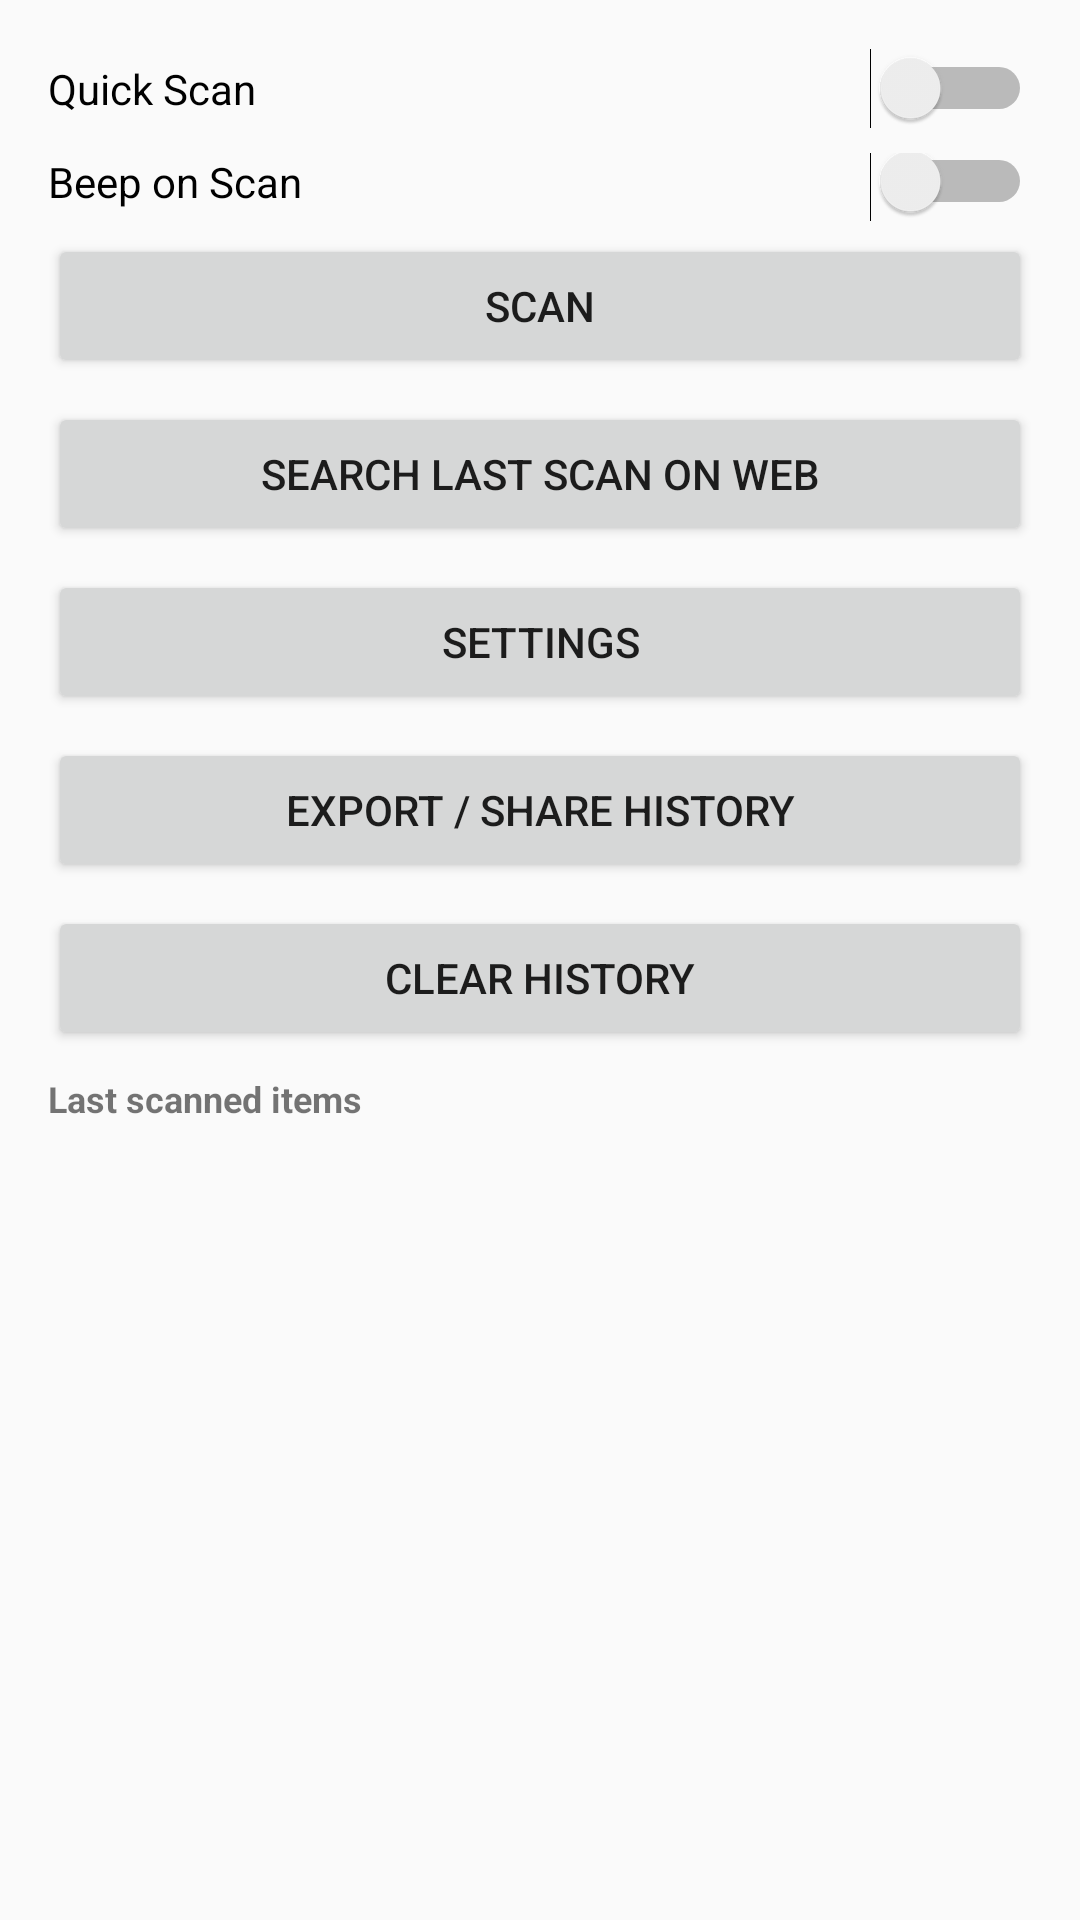

Layout XML and referenced resources for this Android screen:
<!-- AndroidManifest.xml: application theme Theme.AppCompat.Light.NoActionBar -->
<!-- res/layout/activity_main.xml -->
<?xml version="1.0" encoding="utf-8"?>
<LinearLayout xmlns:android="http://schemas.android.com/apk/res/android"
    xmlns:tools="http://schemas.android.com/tools"
    android:orientation="vertical"
    android:padding="16dp"
    android:layout_width="match_parent"
    android:layout_height="match_parent"
    tools:ignore="VisualLintBounds">

    <LinearLayout
        android:orientation="horizontal"
        android:layout_width="match_parent"
        android:layout_height="wrap_content"
        android:gravity="center_vertical"
        android:paddingBottom="8dp">

        <Switch
            android:id="@+id/switchQuickScan"
            android:layout_width="0dp"
            android:layout_height="wrap_content"
            android:layout_weight="1"
            android:text="Quick Scan"
            tools:ignore="UseSwitchCompatOrMaterialXml" />

        <Button
            android:id="@+id/btnSelectQuickPreset"
            android:layout_width="wrap_content"
            android:layout_height="wrap_content"
            android:text="Preset"
            android:visibility="gone"
            tools:ignore="VisualLintButtonSize" />
    </LinearLayout>

    <Switch
        android:id="@+id/switchBeep"
        android:layout_width="match_parent"
        android:layout_height="wrap_content"
        android:text="Beep on Scan"
        android:paddingBottom="8dp"
        tools:ignore="UseSwitchCompatOrMaterialXml" />

    <Button
        android:id="@+id/btnScan"
        android:layout_width="match_parent"
        android:layout_height="wrap_content"
        android:text="@string/scan"
        tools:ignore="VisualLintButtonSize" />

    <Button
        android:id="@+id/btnSearchWeb"
        android:layout_width="match_parent"
        android:layout_height="wrap_content"
        android:layout_marginTop="8dp"
        android:text="@string/search_last_on_web"
        tools:ignore="VisualLintButtonSize" />

    <Button
        android:id="@+id/btnSettings"
        android:layout_width="match_parent"
        android:layout_height="wrap_content"
        android:layout_marginTop="8dp"
        android:text="@string/settings"
        tools:ignore="VisualLintButtonSize" />

    <Button
        android:id="@+id/btnExportHistory"
        android:layout_width="match_parent"
        android:layout_height="wrap_content"
        android:layout_marginTop="8dp"
        android:text="@string/export_share_history"
        tools:ignore="VisualLintButtonSize" />

    <Button
        android:id="@+id/btnClearHistory"
        android:layout_width="match_parent"
        android:layout_height="wrap_content"
        android:layout_marginTop="8dp"
        android:text="@string/clear_history"
        tools:ignore="VisualLintButtonSize" />

    <TextView
        android:id="@+id/txtLast"
        android:layout_width="match_parent"
        android:layout_height="wrap_content"
        android:text="@string/last_scanned_items"
        android:textStyle="bold"
        android:textSize="12sp"
        android:paddingTop="8dp"
        android:paddingBottom="8dp" />

    <ListView
        android:id="@+id/listHistory"
        android:layout_width="match_parent"
        android:layout_height="0dp"
        android:layout_marginTop="8dp"
        android:layout_weight="1" />

</LinearLayout>
<!-- resources referenced by this layout -->
<resources>
  <string name="clear_history">Clear history</string>
  <string name="export_share_history">Export / Share history</string>
  <string name="last_scanned_items">Last scanned items</string>
  <string name="scan">Scan</string>
  <string name="search_last_on_web">Search last scan on web</string>
  <string name="settings">Settings</string>
</resources>
